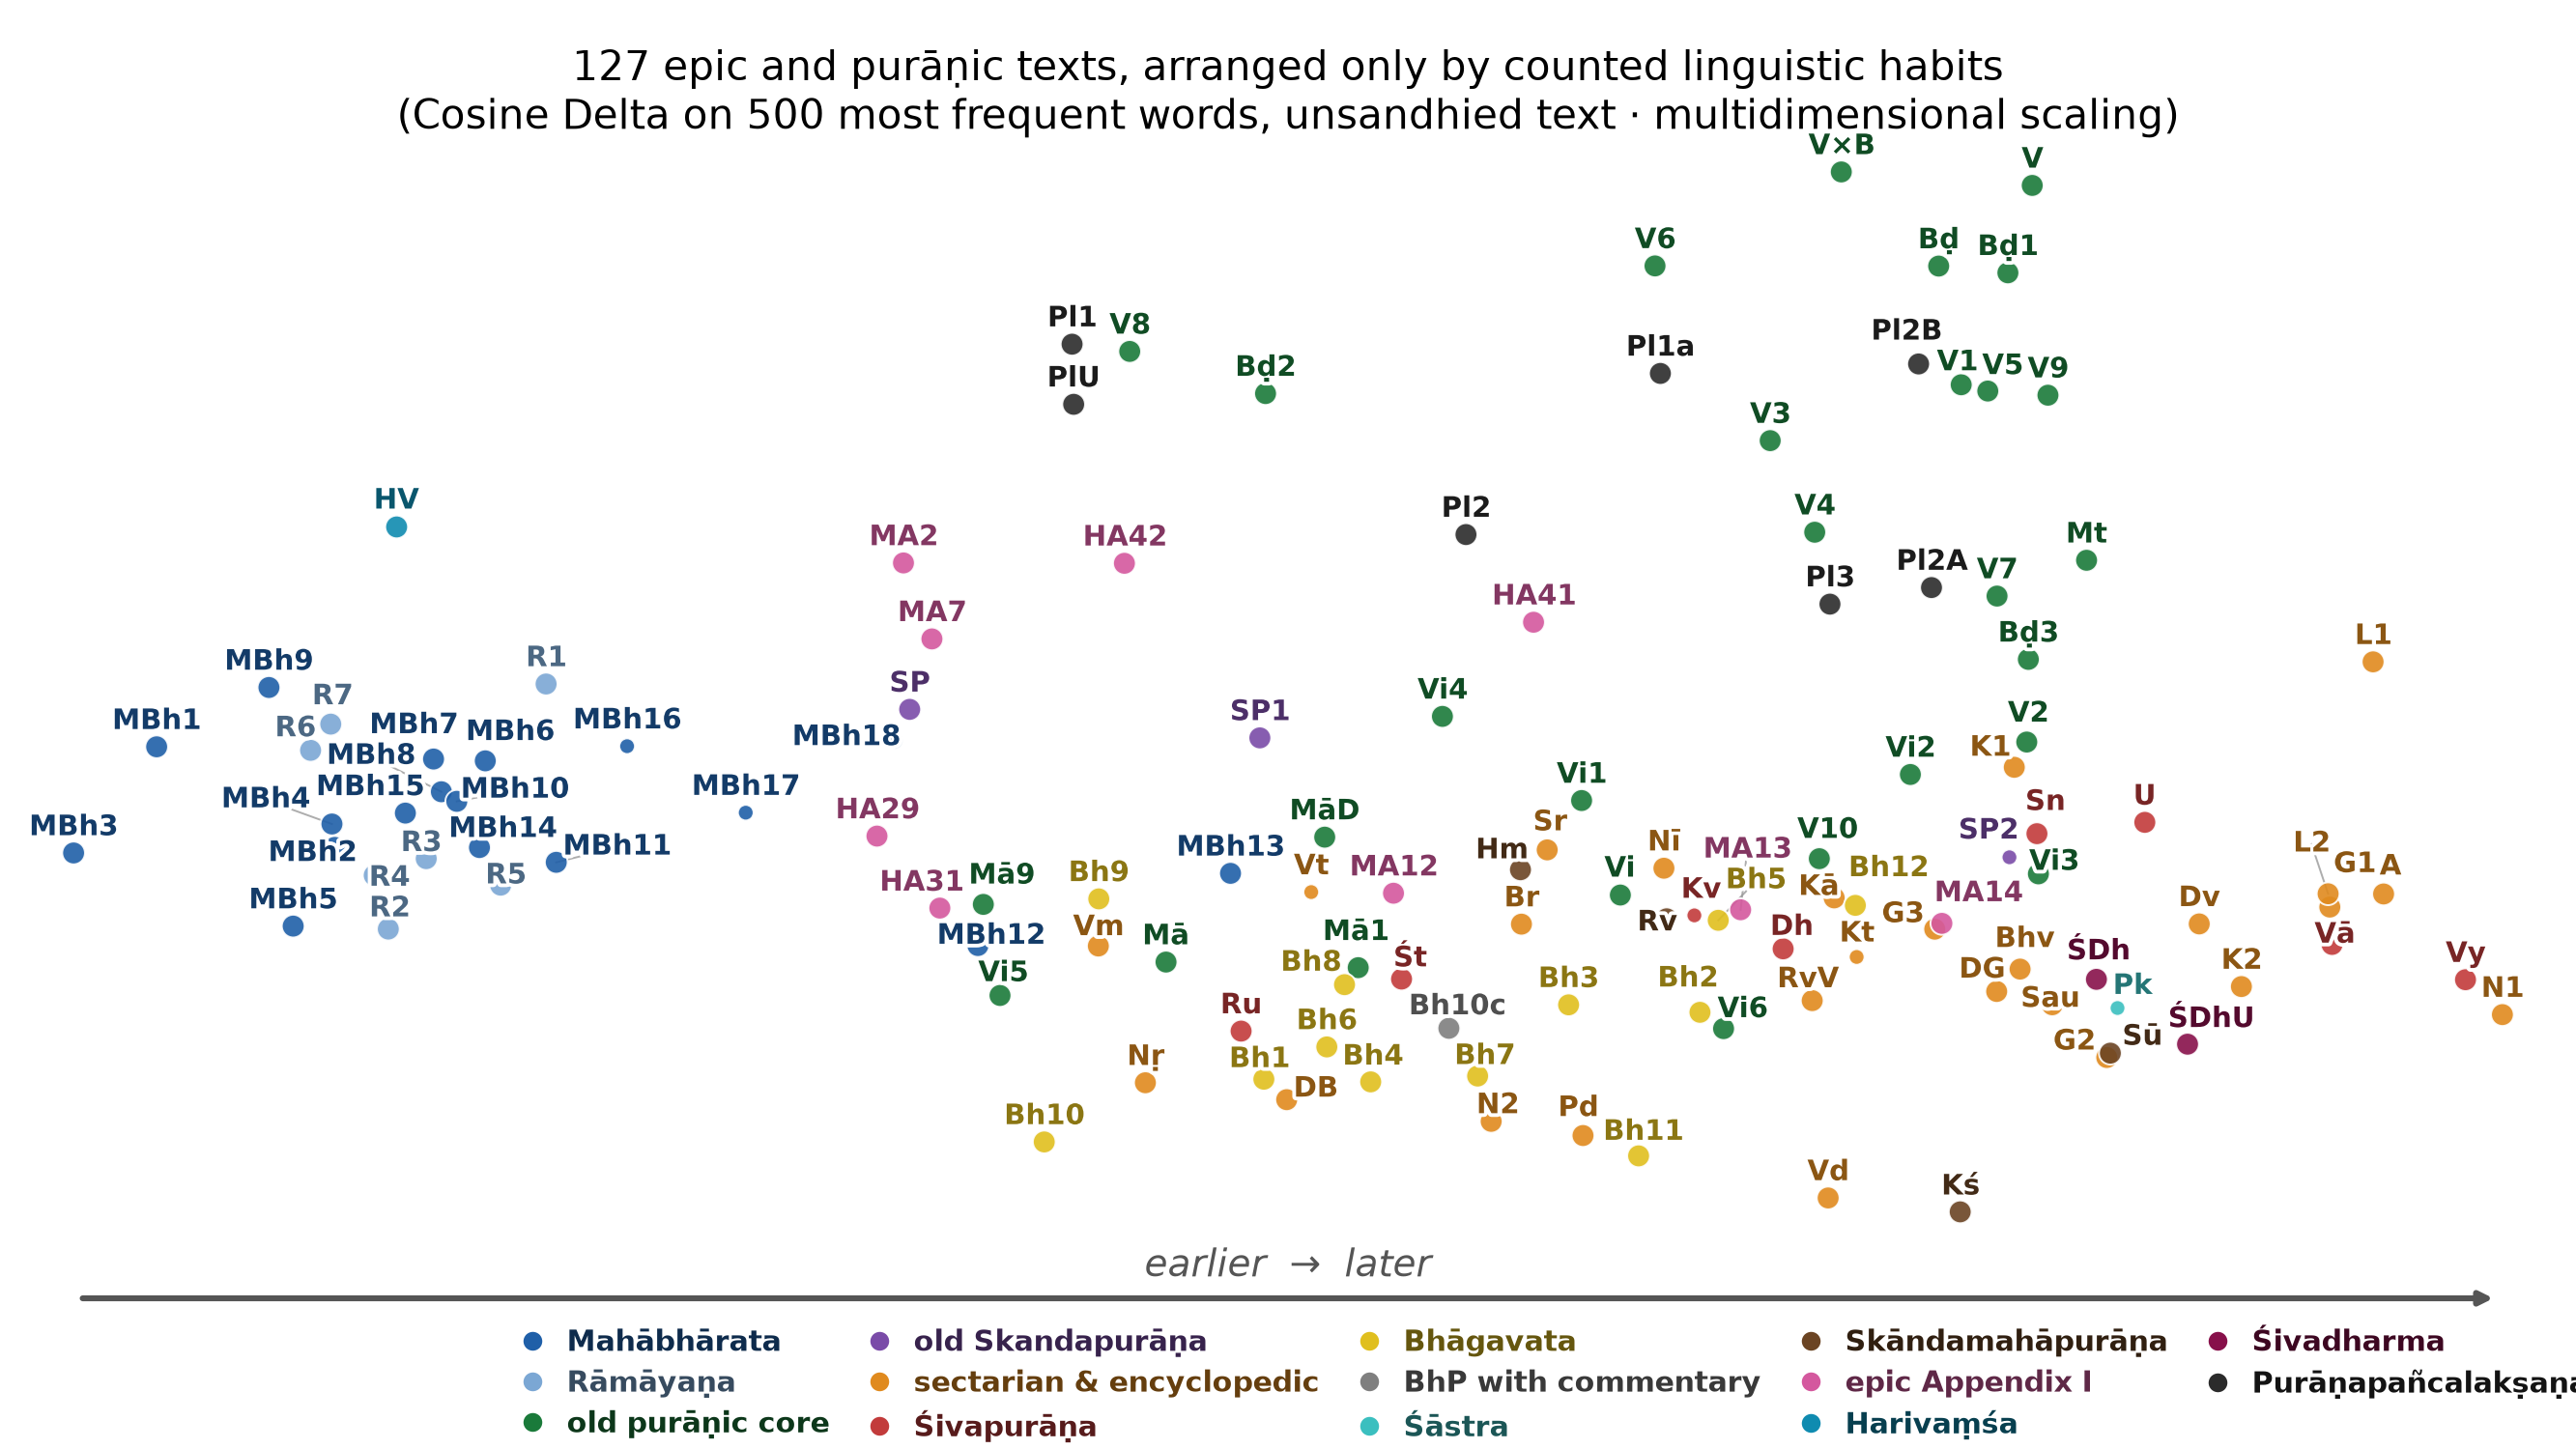

Values plotted in this chart, from the file beside it:
text	x	y
agnipurana_u	0.5027	-0.09408
bhagavatapurana_skandha-01_u	-0.09255	-0.3108
bhagavatapurana_skandha-02_u	0.1393	-0.2325
bhagavatapurana_skandha-03_u	0.06947	-0.2238
bhagavatapurana_skandha-04_u	-0.03575	-0.3139
bhagavatapurana_skandha-05_u	0.149	-0.1249
bhagavatapurana_skandha-06_u	-0.05908	-0.273
bhagavatapurana_skandha-07_u	0.02109	-0.3071
bhagavatapurana_skandha-08_u	-0.04967	-0.2002
bhagavatapurana_skandha-09_u	-0.1803	-0.09983
bhagavatapurana_skandha-10_adhyaya-29-33…	0.005759	-0.2508
bhagavatapurana_skandha-10_u	-0.2093	-0.3841
bhagavatapurana_skandha-11_u	0.1067	-0.4004
bhagavatapurana_skandha-12_u	0.2219	-0.1074
bhavisyapurana	0.3095	-0.182
brahmandapurana	0.2662	0.6404
brahmandapurana_khanda-1_u	0.303	0.6325
brahmandapurana_khanda-2_u	-0.09165	0.4913
brahmandapurana_khanda-3_u	0.3139	0.1803
brahmapurana_pu	0.04439	-0.1294
devibhagavatapurana	-0.08041	-0.3347
devibhagavatapurana_devigita_adhyaya-31-…	0.297	-0.2081
devipurana	0.4047	-0.1291
garudapurana_khanda-1_u	0.4741	-0.1094
garudapurana_khanda-2_u	0.3556	-0.2854
garudapurana_khanda-3_u	0.2641	-0.1352
harivamsa	-0.554	0.3359
harivamsa_appendix-29-30_mathura	-0.2982	-0.02637
harivamsa_appendix-31	-0.2648	-0.1106
harivamsa_appendix-41	0.05082	0.2238
harivamsa_appendix-42_pradurbhava	-0.1667	0.2927
kalikapurana	0.2106	-0.09868
karatoyamahatmya_pu	0.2226	-0.1678
kirfel_ppl_textgruppe_IIA_col1	0.2624	0.2643
kirfel_ppl_textgruppe_IIB_col1	0.2555	0.5259
kirfel_ppl_textgruppe_III_col1	0.2084	0.2449
kirfel_ppl_textgruppe_II_col1	0.0149	0.3263
kirfel_ppl_textgruppe_I_col1	-0.1945	0.549
kirfel_ppl_textgruppe_Ia_col1	0.1183	0.5148
kirfel_ppl_ungrouped_col1	-0.1937	0.4787
kurmapurana_khanda-1_u	0.3064	0.0541
kurmapurana_khanda-2_u	0.4271	-0.2024
lingapurana_khanda-1_u	0.4971	0.1774
lingapurana_khanda-2_u	0.4732	-0.09384
mahabharata_01-adiparvan	-0.6812	0.07805
mahabharata_02-appendix-21_sisupala	-0.2841	0.2931
mahabharata_02-sabhaparvan	-0.5865	-0.03959
mahabharata_03-aranyakaparvan	-0.7253	-0.04611
mahabharata_04-virataparvan	-0.588	-0.01224
mahabharata_05-udyogaparvan	-0.6086	-0.1317
mahabharata_06-bhismaparvan	-0.5064	0.06163
mahabharata_07-appendix-08_sodasarajika	-0.269	0.2043
mahabharata_07-dronaparvan	-0.534	0.06376
mahabharata_08-karnaparvan	-0.5298	0.02548
mahabharata_09-salyaparvan	-0.6215	0.1474
mahabharata_10-sauptikaparvan	-0.5216	0.01427
mahabharata_11-striparvan	-0.4687	-0.05706
mahabharata_12-appendix-29_moksadharma	-0.02363	-0.09321
mahabharata_12-santiparvan	-0.2446	-0.1544
mahabharata_13-anusasanaparvan	-0.1103	-0.06996
... 67 more rows
